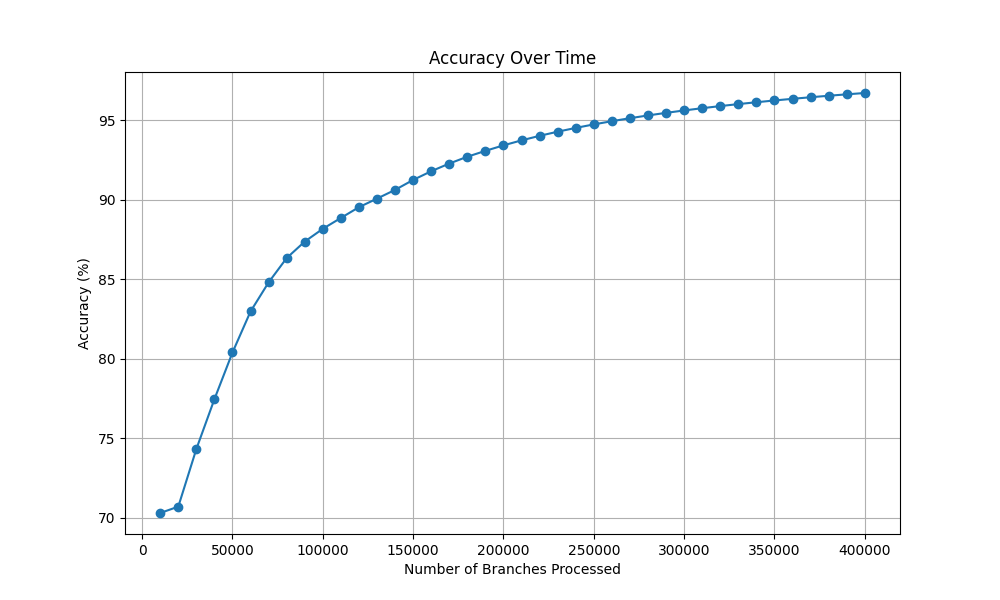

The file beside this chart, header and first rows:
Number of Branches Processed, Accuracy (%)
10000, 70.31
20000, 70.71
30000, 74.33
40000, 77.46
50000, 80.4
60000, 82.98
70000, 84.81
80000, 86.34
90000, 87.37
100000, 88.17
110000, 88.86
120000, 89.53
130000, 90.07
140000, 90.62
150000, 91.25
160000, 91.79
170000, 92.28
180000, 92.7
190000, 93.07
200000, 93.42
210000, 93.73
220000, 94.02
230000, 94.28
240000, 94.52
250000, 94.74
260000, 94.94
270000, 95.13
280000, 95.3
290000, 95.46
300000, 95.61
310000, 95.75
320000, 95.89
330000, 96.01
340000, 96.13
350000, 96.24
360000, 96.34
370000, 96.44
380000, 96.54
390000, 96.63
400000, 96.71
